Labelled photos from "splits", an image-classification folder in adityamathur06/SentryGlide. The possible labels are: body tissue or organ, gauze, glass equipment packaging, metal equipment packaging, organic waste, paper equipment packaging, plastic equipment packaging, syringe, syringe needle, tweezers.

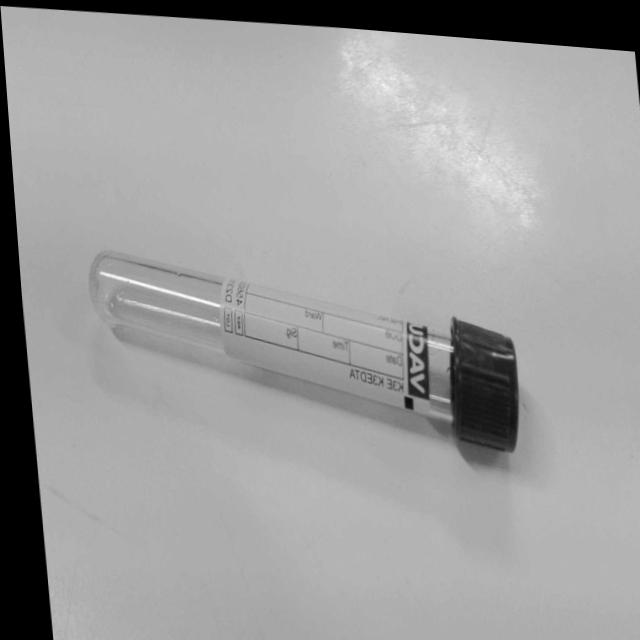
Label: glass equipment packaging

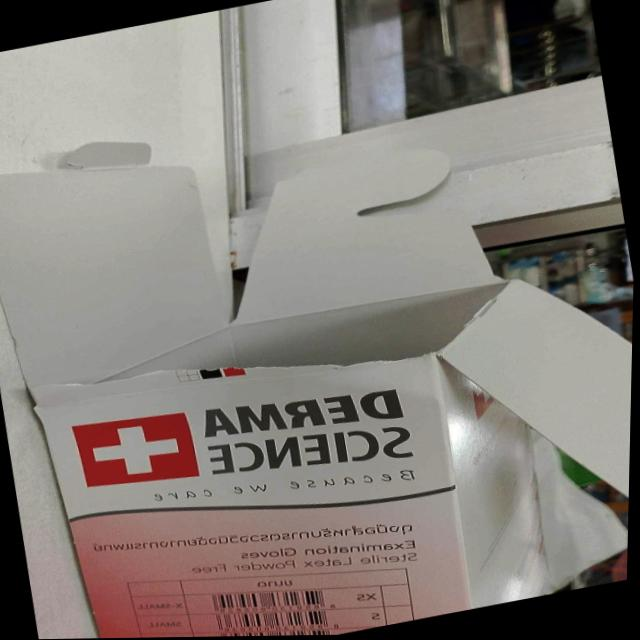
Label: paper equipment packaging

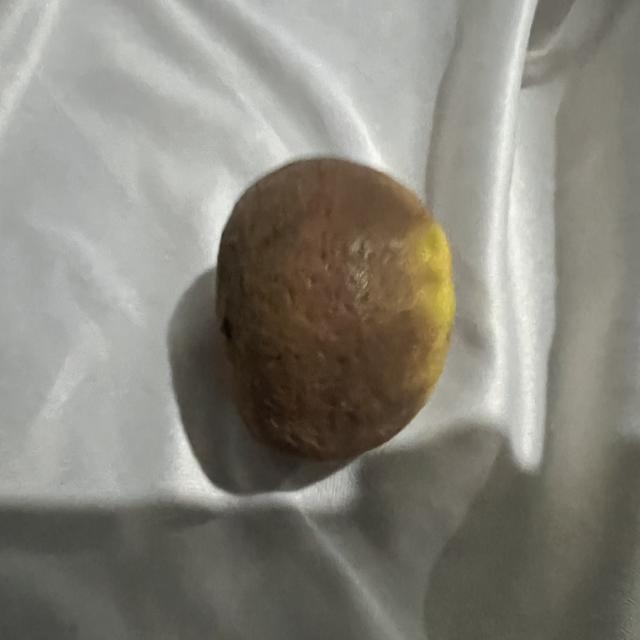
Label: organic waste

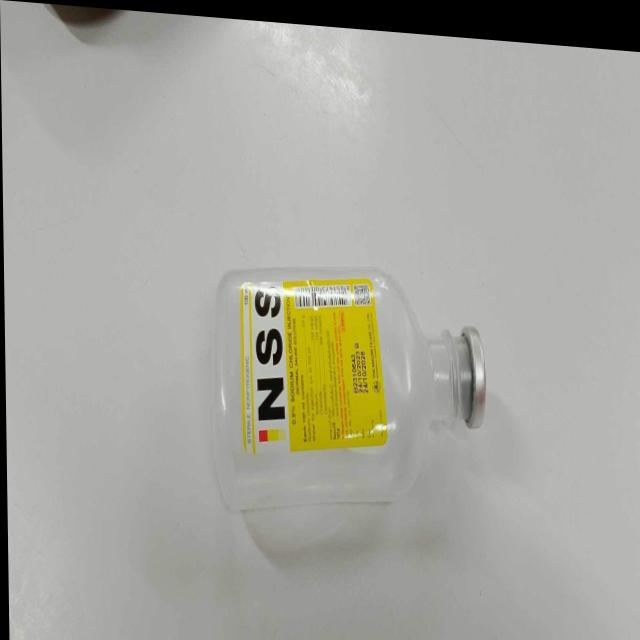
Label: plastic equipment packaging

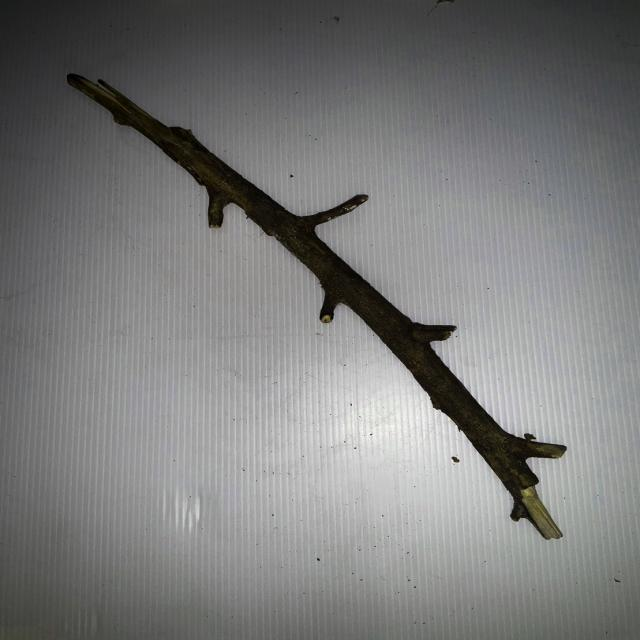
Label: organic waste

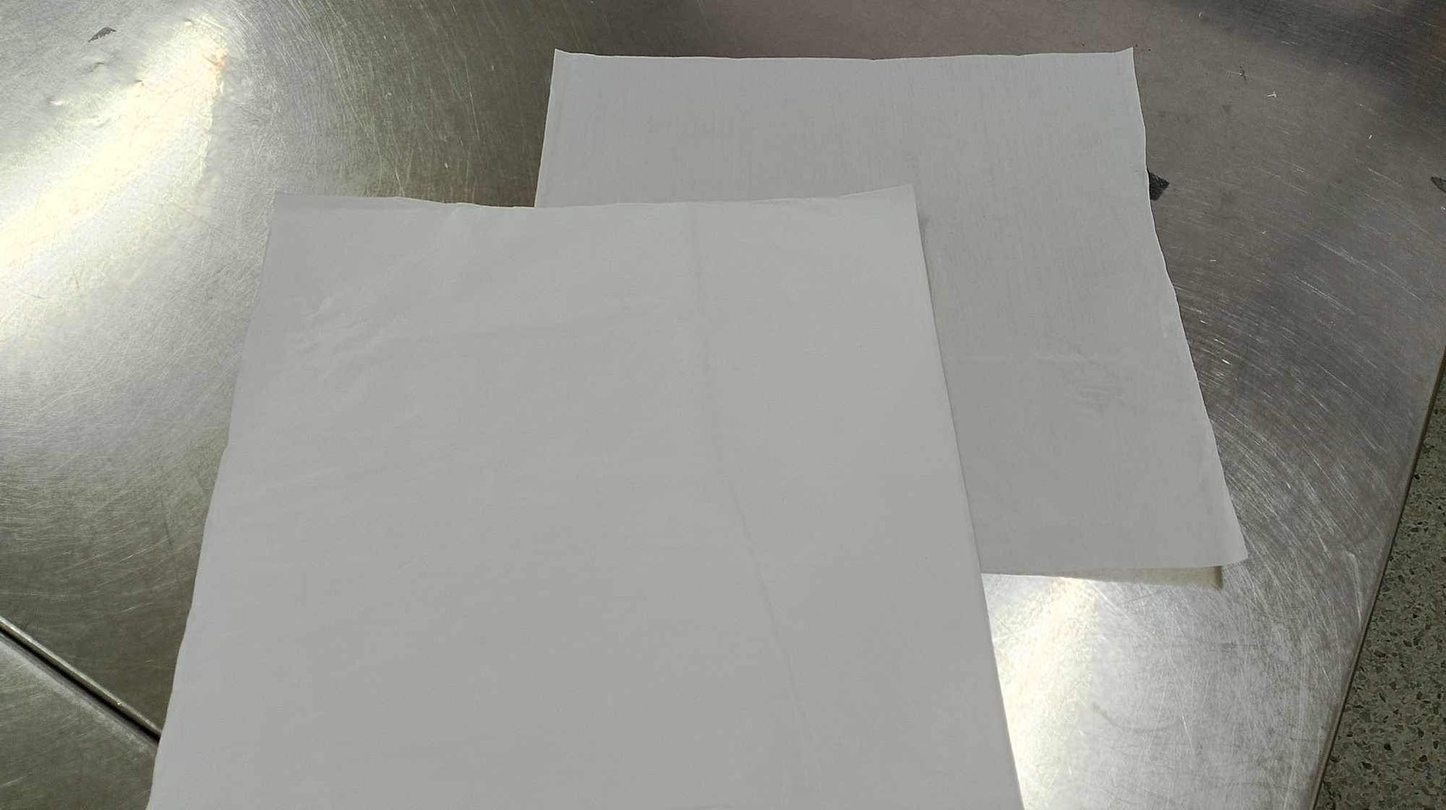
Label: paper equipment packaging
